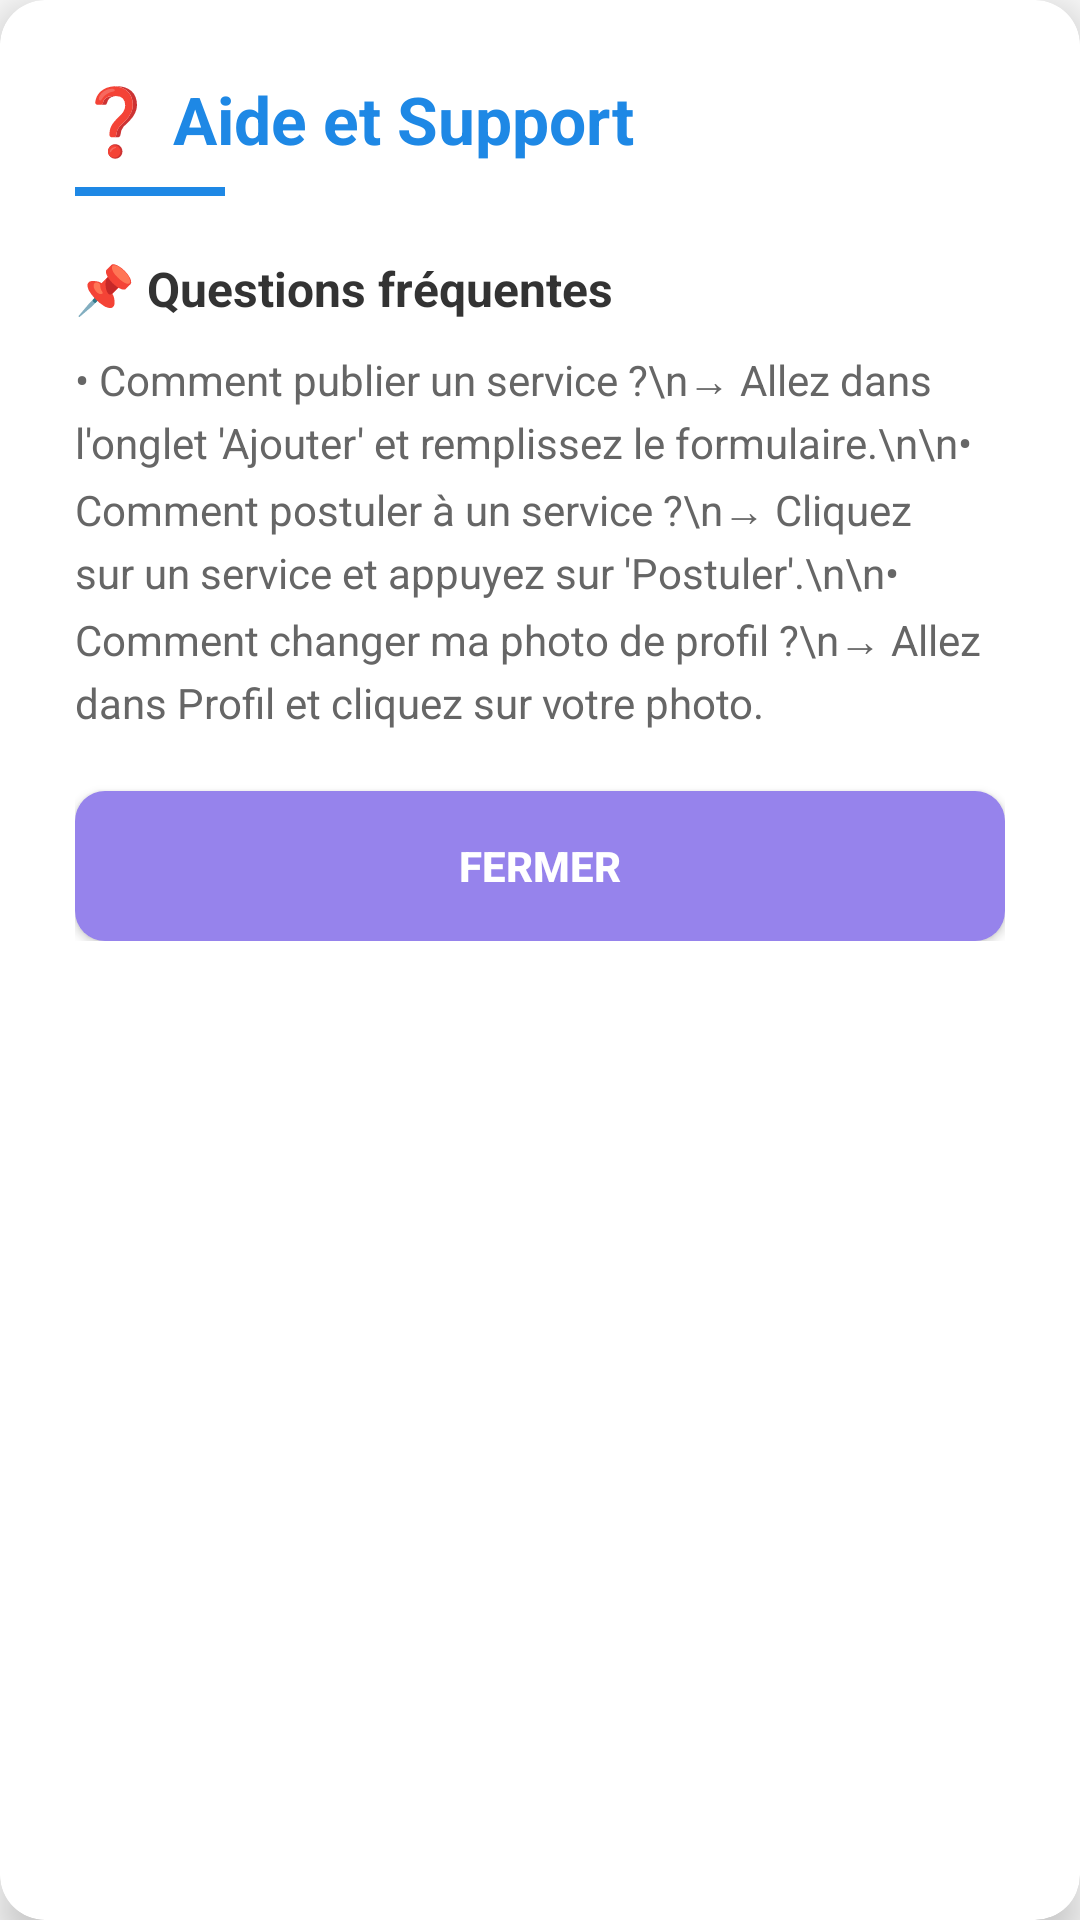

Produce the Android XML layout that renders to this screen, including the resource entries it uses.
<!-- AndroidManifest.xml: application theme Theme.AppCompat.Light.NoActionBar -->
<!-- res/layout/dialog_help.xml -->
<?xml version="1.0" encoding="utf-8"?>
<androidx.cardview.widget.CardView xmlns:android="http://schemas.android.com/apk/res/android"
    xmlns:app="http://schemas.android.com/apk/res-auto"
    android:layout_width="match_parent"
    android:layout_height="wrap_content"
    android:layout_margin="20dp"
    app:cardCornerRadius="15dp"
    app:cardElevation="8dp">

    <LinearLayout
        android:layout_width="match_parent"
        android:layout_height="wrap_content"
        android:orientation="vertical"
        android:padding="25dp">

        <TextView
            android:layout_width="wrap_content"
            android:layout_height="wrap_content"
            android:text="❓ Aide et Support"
            android:textColor="#1E88E5"
            android:textSize="22sp"
            android:textStyle="bold" />

        <View
            android:layout_width="50dp"
            android:layout_height="3dp"
            android:layout_marginTop="8dp"
            android:layout_marginBottom="20dp"
            android:background="#1E88E5" />

        <TextView
            android:layout_width="wrap_content"
            android:layout_height="wrap_content"
            android:text="📌 Questions fréquentes"
            android:textColor="#333333"
            android:textSize="16sp"
            android:textStyle="bold" />

        <TextView
            android:layout_width="wrap_content"
            android:layout_height="wrap_content"
            android:layout_marginTop="10dp"
            android:text="• Comment publier un service ?\n→ Allez dans l'onglet 'Ajouter' et remplissez le formulaire.\n\n• Comment postuler à un service ?\n→ Cliquez sur un service et appuyez sur 'Postuler'.\n\n• Comment changer ma photo de profil ?\n→ Allez dans Profil et cliquez sur votre photo."
            android:textColor="#666666"
            android:textSize="14sp"
            android:lineSpacingExtra="4dp" />

        <Button
            android:id="@+id/btnCloseHelp"
            android:layout_width="match_parent"
            android:layout_height="50dp"
            android:layout_marginTop="20dp"
            android:background="@drawable/button_blue"
            android:text="Fermer"
            android:textColor="@android:color/white"
            android:textStyle="bold" />
    </LinearLayout>
</androidx.cardview.widget.CardView>
<!-- resources referenced by this layout -->
<resources>
  <!-- drawable button_blue (drawable) -->
  <?xml version="1.0" encoding="utf-8"?>
  <shape xmlns:android="http://schemas.android.com/apk/res/android">
      <solid android:color="#9683EC" />
      <corners android:radius="10dp" />
  </shape>
</resources>
